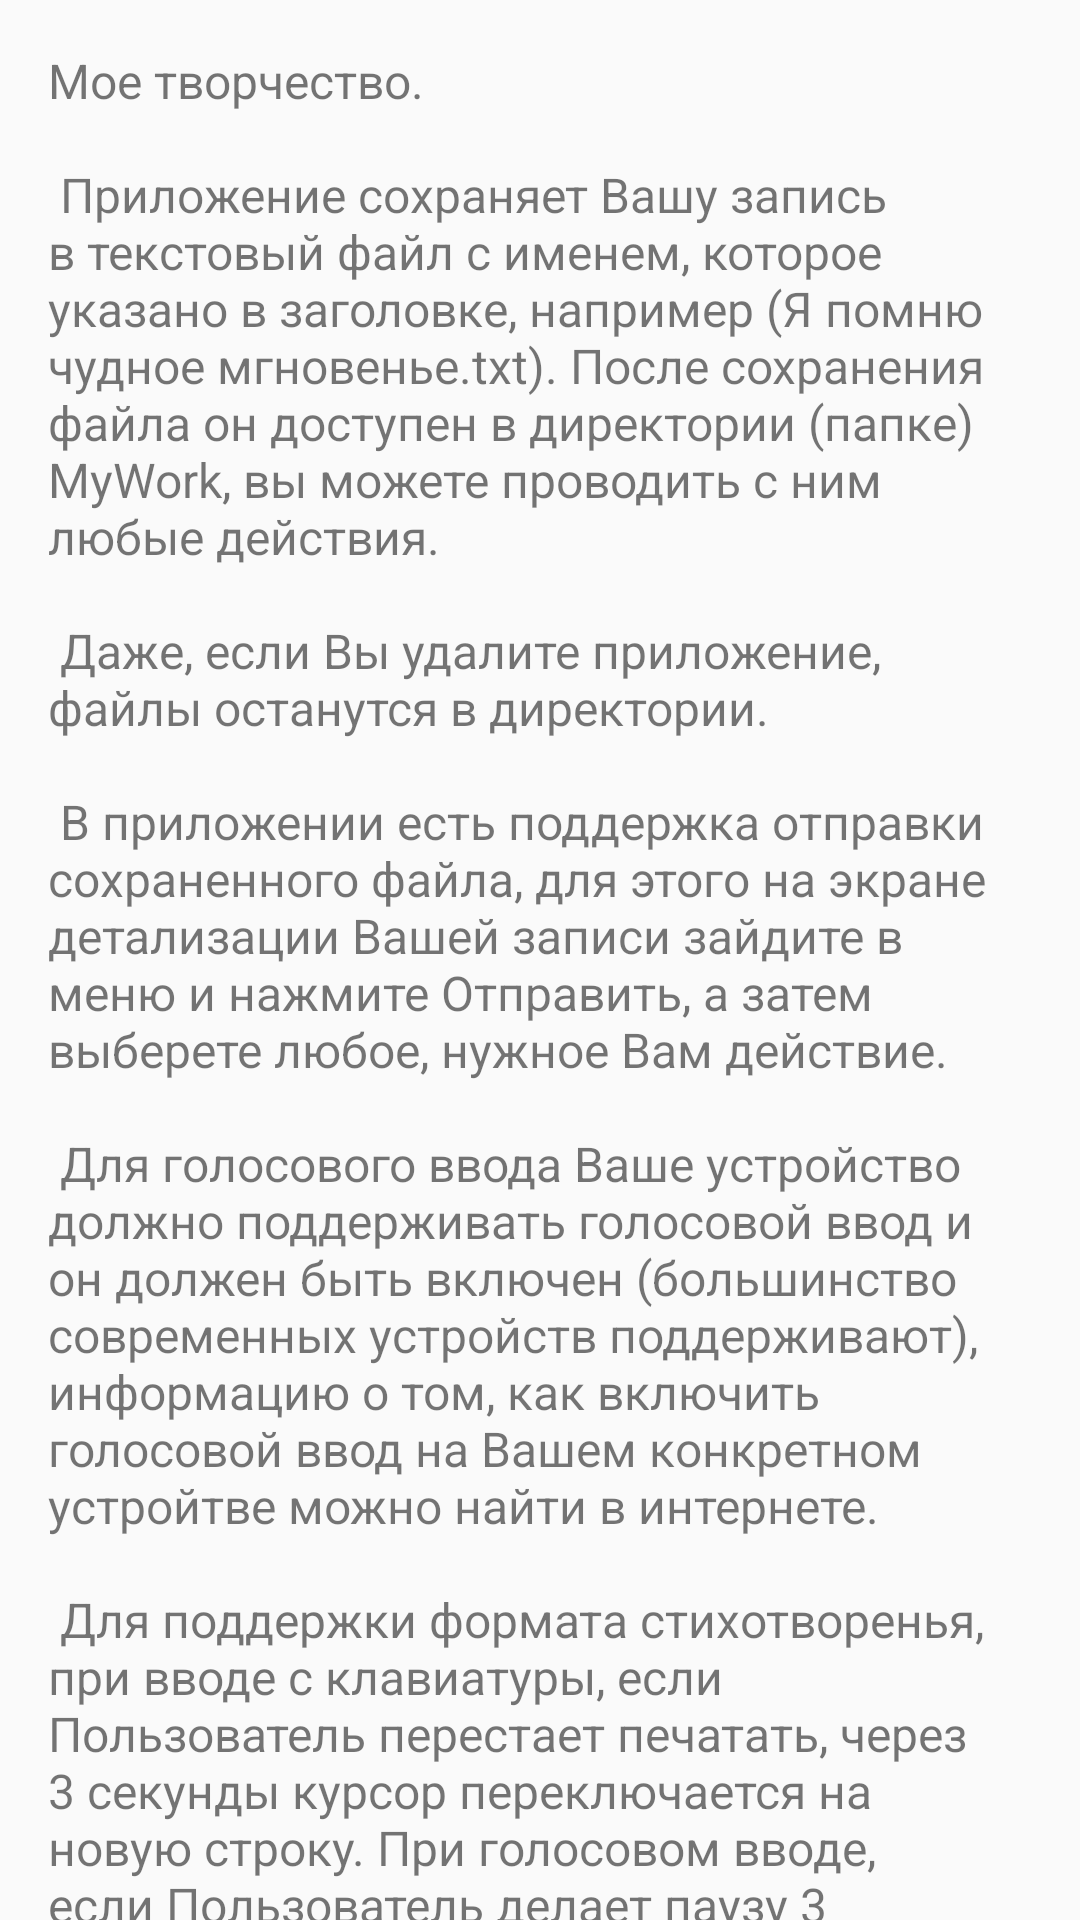

This screen was rendered from an Android layout file. Write that file and the resources it references.
<!-- AndroidManifest.xml: application theme Theme.Design.Light.NoActionBar -->
<!-- res/layout/content_info.xml -->
<?xml version="1.0" encoding="utf-8"?>
<androidx.core.widget.NestedScrollView xmlns:android="http://schemas.android.com/apk/res/android"
    xmlns:app="http://schemas.android.com/apk/res-auto"
    xmlns:tools="http://schemas.android.com/tools"
    android:layout_width="match_parent"
    android:layout_height="wrap_content"
    app:layout_behavior="@string/appbar_scrolling_view_behavior"
    tools:context="com.gostev.myworkpro.info.InfoActivity"
    tools:showIn="@layout/activity_info">

    <LinearLayout
        android:layout_width="match_parent"
        android:layout_height="wrap_content"
        android:orientation="vertical">

    <TextView
        android:layout_width="wrap_content"
        android:layout_height="wrap_content"
        android:layout_margin="@dimen/text_margin"
        android:textSize="16sp"
        android:text="@string/large_text" />

        <Button
            android:id="@+id/clearly"
            android:layout_width="wrap_content"
            android:layout_height="wrap_content"
            android:layout_gravity="center"
            android:layout_margin="@dimen/text_margin"
            android:text="Понятно"/>

    </LinearLayout>

</androidx.core.widget.NestedScrollView>
<!-- res/layout/activity_info.xml (included above) -->
<?xml version="1.0" encoding="utf-8"?>
<androidx.coordinatorlayout.widget.CoordinatorLayout xmlns:android="http://schemas.android.com/apk/res/android"
    xmlns:app="http://schemas.android.com/apk/res-auto"
    xmlns:tools="http://schemas.android.com/tools"
    android:layout_width="match_parent"
    android:layout_height="match_parent"
    android:fitsSystemWindows="true"
    tools:context="com.gostev.myworkpro.info.InfoActivity">

    <com.google.android.material.appbar.AppBarLayout
        android:id="@+id/app_bar"
        android:layout_width="match_parent"
        android:layout_height="@dimen/app_bar_height"
        android:fitsSystemWindows="true"
        android:theme="@style/AppTheme.NoActionBar">

        <com.google.android.material.appbar.CollapsingToolbarLayout
            android:id="@+id/toolbar_layout"
            android:layout_width="match_parent"
            android:layout_height="match_parent"
            android:fitsSystemWindows="true"
            app:contentScrim="?attr/colorPrimary"
            app:layout_scrollFlags="scroll|exitUntilCollapsed"
            app:toolbarId="@+id/toolbar">

            <com.google.android.material.appbar.MaterialToolbar
                android:id="@+id/toolbar"
                android:layout_width="match_parent"
                android:layout_height="?attr/actionBarSize"
                app:layout_collapseMode="pin"
                app:popupTheme="@style/PopupOverlay" >

                <TextView
                    android:id="@+id/title_view"
                    android:layout_width="match_parent"
                    android:layout_height="wrap_content"
                    android:fontFamily="@font/casanova"
                    android:gravity="center"
                    android:textColor="@android:color/white"
                    android:text="@string/title_activity_info"
                    android:textSize="20sp"/>

            </com.google.android.material.appbar.MaterialToolbar>

        </com.google.android.material.appbar.CollapsingToolbarLayout>
    </com.google.android.material.appbar.AppBarLayout>

    <include layout="@layout/content_info" />

</androidx.coordinatorlayout.widget.CoordinatorLayout>
<!-- resources referenced by this layout -->
<resources>
  <dimen name="app_bar_height">100dp</dimen>
  <dimen name="text_margin">16dp</dimen>
  <string name="large_text">
          "Мое творчество.\n\n"
          Приложение сохраняет Вашу запись в текстовый файл с именем, которое указано в заголовке, например ("Я помню чудное мгновенье.txt").
          После сохранения файла он доступен в директории (папке) "MyWork", вы можете проводить с ним любые действия.
          "\n\n"
          Даже, если Вы удалите приложение, файлы останутся в директории.
          "\n\n"
          В приложении есть поддержка отправки сохраненного файла, для этого на экране детализации Вашей записи зайдите в меню и нажмите "Отправить",
          а затем выберете любое, нужное Вам действие.
          "\n\n"
          Для голосового ввода Ваше устройство должно поддерживать голосовой ввод и он должен быть включен (большинство современных устройств поддерживают),
          информацию о том, как включить голосовой ввод на Вашем конкретном устройтве можно найти в интернете.
          "\n\n"
          Для поддержки формата стихотворенья, при вводе с клавиатуры, если Пользователь перестает печатать, через 3 секунды курсор переключается на новую строку.
          При голосовом вводе, если Пользователь делает паузу 3 секунды, то курсор переключается на новую строку.
          Если последняя строка пустая, а курсор находится выше этой строки, то переключение на новую строку отключается (Приемлимо для редактирования текста).
          "\n\n"
          Еще раз обратите внимание! Если после курсора (снизу) пустая строка - автоматическое переключение курсора отключается.
          "\n\n"
          Если возникли трудности с рифмой, Вы можете, в режиме создания или редактирования, нажав на значок поиска перейти на страницу библиотеки рифм и подобрать нужную.
          "\n\n"
          Для удаления записи, на главном экране сдвиньте карточку записи влево и подтвердите действие.
      </string>
  <string name="title_activity_info">Информация</string>
  <style name="AppTheme.NoActionBar">
          <item name="windowActionBar">false</item>
          <item name="windowNoTitle">true</item>
      </style>
  <style name="PopupOverlay" parent="ThemeOverlay.AppCompat.Light" />
</resources>
